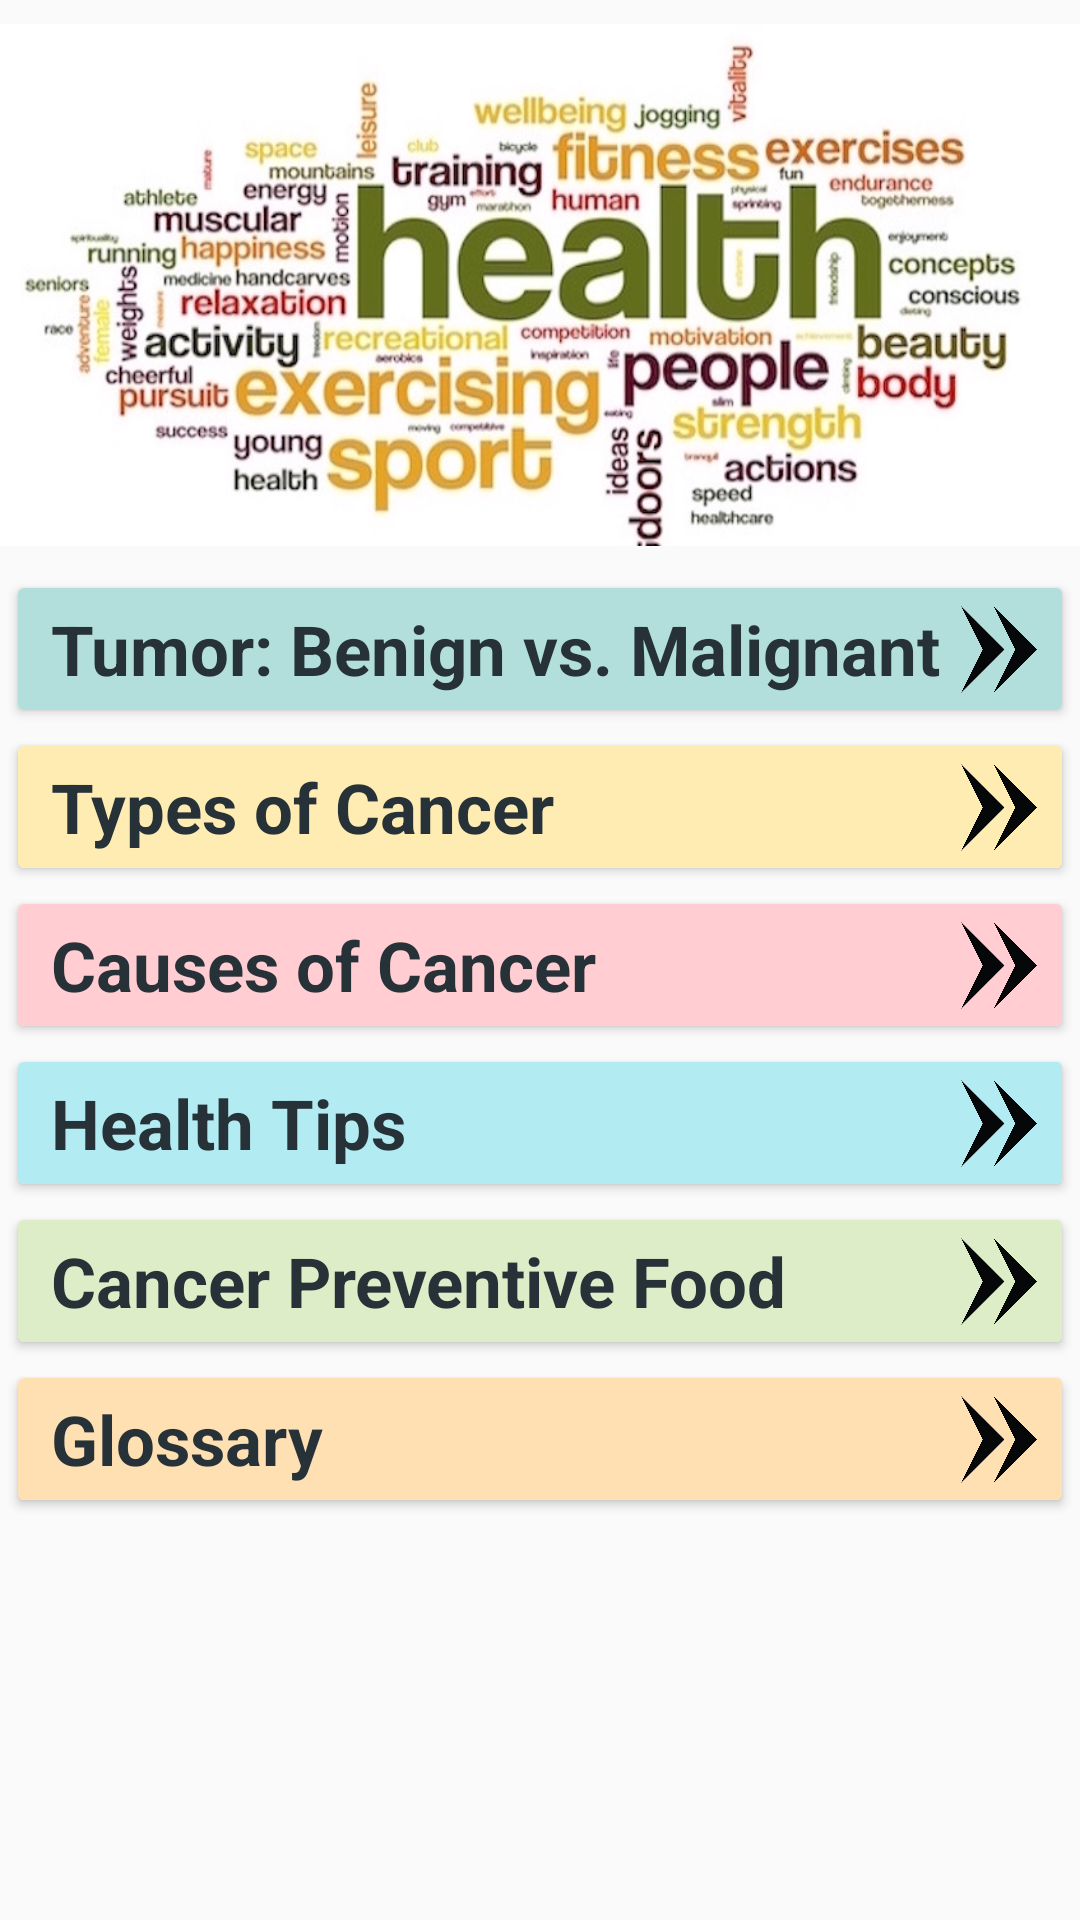

The Android layout XML behind this screen, and the referenced resources:
<!-- AndroidManifest.xml: application theme AppTheme -->
<!-- res/layout/activity_information.xml -->
<LinearLayout xmlns:android="http://schemas.android.com/apk/res/android"
    xmlns:tools="http://schemas.android.com/tools" android:layout_width="match_parent"
    android:layout_height="match_parent"
    android:orientation="vertical"
    android:background="#FAFAFA"
    tools:context="com.infocancer.Information">

    <ImageView
        android:layout_width="match_parent"
        android:layout_height="190dp"
        android:src="@drawable/nutritiontrends"/>


    <android.support.v7.widget.CardView
        android:layout_margin="6dp"
        android:background="#B2DFDB"
        android:layout_width="match_parent"
        android:layout_height="wrap_content">
        <RelativeLayout
            android:layout_width="wrap_content"
            android:layout_height="wrap_content"
            android:background="#B2DFDB">
        <TextView
            android:id="@+id/tumor_text"
            android:layout_marginLeft="6dp"
            android:padding="5dp"
            android:textSize="23sp"
            android:textColor="#263238"
            android:textStyle="bold"
            android:background="#B2DFDB"
            android:text="Tumor: Benign vs. Malignant"
            android:layout_width="wrap_content"
            android:layout_height="wrap_content"/>
        <ImageView
            android:background="#B2DFDB"
            android:paddingTop="6dp"
            android:paddingEnd="2dp"
            android:id="@+id/info_tumor"
            android:layout_width="40dp"
            android:layout_height="35dp"
            android:src="@drawable/arrow"
            android:layout_alignParentEnd="true"/>
        </RelativeLayout>
    </android.support.v7.widget.CardView>

    <android.support.v7.widget.CardView
        android:layout_margin="6dp"
        android:background="#FFECB3"
        android:layout_width="match_parent"
        android:layout_height="wrap_content">
        <RelativeLayout
            android:layout_width="wrap_content"
            android:layout_height="wrap_content"
            android:background="#FFECB3">
            <TextView
                android:id="@+id/type_text"
                android:layout_marginLeft="6dp"
                android:padding="5dp"
                android:textSize="23sp"
                android:textColor="#263238"
                android:textStyle="bold"
                android:background="#FFECB3"
                android:text="Types of Cancer"
                android:layout_width="wrap_content"
                android:layout_height="wrap_content"/>
            <ImageView
                android:paddingTop="6dp"
                android:paddingEnd="2dp"
                android:background="#FFECB3"
                android:id="@+id/info_type"
                android:layout_width="40dp"
                android:layout_height="35dp"
                android:src="@drawable/arrow"
                android:layout_alignParentEnd="true"/>
        </RelativeLayout>
    </android.support.v7.widget.CardView>

    <android.support.v7.widget.CardView
        android:layout_margin="6dp"
        android:background="#FFCDD2"
        android:layout_width="match_parent"
        android:layout_height="wrap_content">
        <RelativeLayout
            android:layout_width="wrap_content"
            android:layout_height="wrap_content"
            android:background="#FFCDD2">
            <TextView
                android:id="@+id/cause_text"
                android:layout_marginLeft="6dp"
                android:padding="5dp"
                android:textSize="23sp"
                android:textColor="#263238"
                android:textStyle="bold"
                android:background="#FFCDD2"
                android:text="Causes of Cancer"
                android:layout_width="wrap_content"
                android:layout_height="wrap_content"/>
            <ImageView
                android:paddingTop="6dp"
                android:paddingEnd="2dp"
                android:background="#FFCDD2"
                android:id="@+id/info_causes"
                android:layout_width="40dp"
                android:layout_height="35dp"
                android:src="@drawable/arrow"
                android:layout_alignParentEnd="true"/>
        </RelativeLayout>
    </android.support.v7.widget.CardView>

    <android.support.v7.widget.CardView
        android:layout_margin="6dp"
        android:background="#B2EBF2"
        android:layout_width="match_parent"
        android:layout_height="wrap_content">
        <RelativeLayout
            android:layout_width="wrap_content"
            android:layout_height="wrap_content"
            android:background="#B2EBF2">
            <TextView
                android:id="@+id/htips_text"
                android:layout_marginLeft="6dp"
                android:padding="5dp"
                android:textSize="23sp"
                android:textColor="#263238"
                android:textStyle="bold"
                android:background="#B2EBF2"
                android:text="Health Tips"
                android:layout_width="wrap_content"
                android:layout_height="wrap_content"/>
            <ImageView
                android:paddingTop="6dp"
                android:paddingEnd="2dp"
                android:background="#B2EBF2"
                android:id="@+id/info_htips"
                android:layout_width="40dp"
                android:layout_height="35dp"
                android:src="@drawable/arrow"
                android:layout_alignParentEnd="true"/>
        </RelativeLayout>
    </android.support.v7.widget.CardView>

    <android.support.v7.widget.CardView
        android:layout_margin="6dp"
        android:background="#DCEDC8"
        android:layout_width="match_parent"
        android:layout_height="wrap_content">
        <RelativeLayout
            android:layout_width="wrap_content"
            android:layout_height="wrap_content"
            android:background="#DCEDC8">
            <TextView
                android:id="@+id/food_text"
                android:layout_marginLeft="6dp"
                android:padding="5dp"
                android:textSize="23sp"
                android:textColor="#263238"
                android:textStyle="bold"
                android:background="#DCEDC8"
                android:text="Cancer Preventive Food"
                android:layout_width="wrap_content"
                android:layout_height="wrap_content"/>
            <ImageView
                android:paddingTop="6dp"
                android:paddingEnd="2dp"
                android:background="#DCEDC8"
                android:id="@+id/info_food"
                android:layout_width="40dp"
                android:layout_height="35dp"
                android:src="@drawable/arrow"
                android:layout_alignParentEnd="true"/>
        </RelativeLayout>
    </android.support.v7.widget.CardView>


    <android.support.v7.widget.CardView
        android:layout_margin="6dp"
        android:background="#FFE0B2"
        android:layout_width="match_parent"
        android:layout_height="wrap_content">
        <RelativeLayout
            android:layout_width="wrap_content"
            android:layout_height="wrap_content"
            android:background="#FFE0B2">
            <TextView
                android:id="@+id/glossary_text"
                android:layout_marginLeft="6dp"
                android:padding="5dp"
                android:textSize="23sp"
                android:textColor="#263238"
                android:textStyle="bold"
                android:background="#FFE0B2"
                android:text="Glossary"
                android:layout_width="wrap_content"
                android:layout_height="wrap_content"/>
            <ImageView
                android:paddingTop="6dp"
                android:paddingEnd="2dp"
                android:background="#FFE0B2"
                android:id="@+id/info_glossary"
                android:layout_width="40dp"
                android:layout_height="35dp"
                android:src="@drawable/arrow"
                android:layout_alignParentEnd="true"
                />
        </RelativeLayout>
    </android.support.v7.widget.CardView>

</LinearLayout>
<!-- resources referenced by this layout -->
<resources>
  <!-- drawable arrow: png bitmap (drawable, 13580 bytes) -->
  <!-- drawable nutritiontrends: jpg bitmap (drawable, 113925 bytes) -->
  <style name="AppTheme" parent="Theme.AppCompat.Light.DarkActionBar">
          <item name="windowActionBar">false</item>
          <item name="windowNoTitle">true</item>
  
          <item name="colorPrimary">@color/ColorPrimary</item>
          
  
          
      </style>
  <color name="ColorPrimary">#00838F</color>
</resources>
